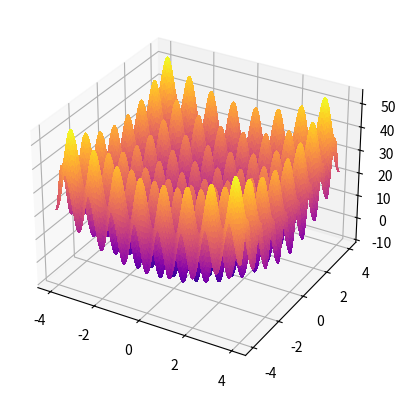

Write the Python code that produced this figure.
"""
Modified from this gist
[redacted]
"""

#!/usr/bin/env python
# coding: utf-8

"""
https://en.wikipedia.org/wiki/Rastrigin_function
Non-convex function for testing optimization algorithms.
"""

from matplotlib import cm
from mpl_toolkits.mplot3d import Axes3D
import math
import matplotlib.pyplot as plt
import numpy as np

def rastrigin(*X, **kwargs):
    A = kwargs.get('A', 10)
    return A + sum([(x**2 - A * np.cos(2 * math.pi * x)) for x in X])

if __name__ == '__main__':
    X = np.linspace(-4, 4, 200)    
    Y = np.linspace(-4, 4, 200)    

    X, Y = np.meshgrid(X, Y)

    Z = rastrigin(X, Y, A=10)

    fig = plt.figure()
    ax = fig.add_subplot(projection='3d')

    ax.plot_surface(X, Y, Z, rstride=1, cstride=1, cmap=cm.plasma, linewidth=0, antialiased=False)  
    plt.show()  
    #plt.savefig('rastrigin.png')
